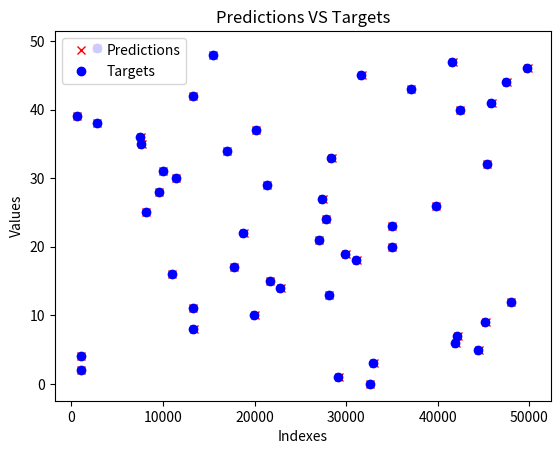
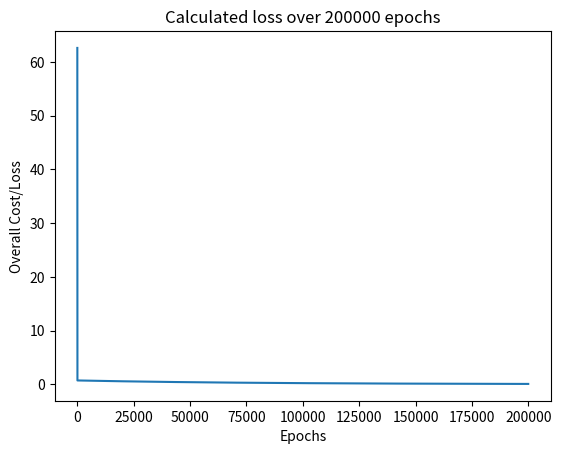

Write the Python code that produced these figures, in order.
import random
import numpy as np
import matplotlib.pyplot as plt

def linear_regression(inputs, targets, epochs, learning_rate):
    """
    A utility function to run linear regression and get weights and bias
    """
    costs = []  # A list to store losses at each epoch
    values_count = inputs.shape[1]  # Number of values within a single input
    size = inputs.shape[0]  # Total number of inputs
    weights = np.zeros((values_count, 1))  # Weights
    bias = 0  # Bias

    for epoch in range(epochs):
        # Calculating the predicted values
        predicted = np.dot(inputs, weights) + bias
        loss = predicted - targets  # Calculating the individual loss for all the inputs
        d_weights = np.dot(inputs.T, loss) / (2 * size)  # Calculating gradient
        d_bias = np.sum(loss) / (2 * size)  # Calculating gradient
        weights = weights - (learning_rate * d_weights)  # Updating the weights
        bias = bias - (learning_rate * d_bias)  # Updating the bias
        cost = np.sqrt(
            np.sum(loss ** 2) / (2 * size)
        )  # Root Mean Squared Error Loss or RMSE Loss
        costs.append(cost)  # Storing the cost
        print(
            f"Iteration: {epoch + 1} | Cost/Loss: {cost} | Weight: {weights} | Bias: {bias}"
        )

    return weights, bias, costs

def plot_test(inputs, targets, weights, bias):
    """
    A utility function to test the weights
    """
    predicted = np.dot(inputs, weights) + bias
    predicted = predicted.astype(int)
    plt.plot(
        predicted,
        [i for i in range(len(predicted))],
        #color=np.random.random(3),
        color='red',
        label="Predictions",
        linestyle="None",
        marker="x",
    )
    plt.plot(
        targets,
        [i for i in range(len(targets))],
        #color=np.random.random(3),
        color='blue',
        label="Targets",
        linestyle="None",
        marker="o",
    )
    plt.xlabel("Indexes")
    plt.ylabel("Values")
    plt.title("Predictions VS Targets")
    plt.legend()
    plt.show()


def rmse(inputs, targets, weights, bias):
    """
    A utility function to calculate RMSE or Root Mean Squared Error
    """
    predicted = np.dot(inputs, weights) + bias
    mse = np.sum((predicted - targets) ** 2) / (2 * inputs.shape[0])
    return np.sqrt(mse)


def generate_data(m, n, a, b):
    """
    A function to generate training data, training labels, testing data, and testing inputs
    """
    x, y, tx, ty = [], [], [], []

    for i in range(1, m + 1):
        x.append([float(i)])
        y.append([float(i) * a + b])

    for i in range(n):
        tx.append([float(random.randint(1000, 100000))])
        ty.append([tx[-1][0] * a + b])

    return np.array(x), np.array(y), np.array(tx), np.array(ty)

learning_rate = 0.0001  # Learning rate
epochs = 200000  # Número de épocas
a = 0.5  # y = ax + b
b = 2.0  # y = ax + b
inputs, targets, train_inputs, train_targets = generate_data(300, 50, a, b)
weights, bias, costs = linear_regression(
    inputs, targets, epochs, learning_rate
)  # Regresión Lineal
indexes = [i for i in range(1, epochs + 1)]
plot_test(train_inputs, train_targets, weights, bias)  # Testing
print(f"Weights: {[x[0] for x in weights]}")
print(f"Bias: {bias}")
print(
    f"RMSE on training data: {rmse(inputs, targets, weights, bias)}"
)  # RMSE en datos de entrenamiento
print(
    f"RMSE on testing data: {rmse(train_inputs, train_targets, weights, bias)}"
)  # RMSE en datos de test
plt.plot(indexes, costs)
plt.xlabel("Epochs")
plt.ylabel("Overall Cost/Loss")
plt.title(f"Calculated loss over {epochs} epochs")
plt.show()

def linear_regression_v2(inputs, targets, epochs, learning_rate, verbose=True):
    """
    Versión mejorada de linear_regression:
    - Modo silencioso (verbose=False) para correr muchos entrenamientos seguidos.
    - Detección de divergencia: si el costo se dispara, corta el entrenamiento.
    """
    costs = []  # Lista para guardar la pérdida en cada época
    values_count = inputs.shape[1]
    size = inputs.shape[0]
    weights = np.zeros((values_count, 1))
    bias = 0

    for epoch in range(epochs):
        # Calculando los valores predichos
        predicted = np.dot(inputs, weights) + bias
        loss = predicted - targets
        d_weights = np.dot(inputs.T, loss) / (2 * size)  # Gradiente respecto a los pesos
        d_bias = np.sum(loss) / (2 * size)  # Gradiente respecto al sesgo
        weights = weights - (learning_rate * d_weights)  # Actualizando los pesos
        bias = bias - (learning_rate * d_bias)  # Actualizando el sesgo
        cost = np.sqrt(np.sum(loss ** 2) / (2 * size))  # RMSE
        costs.append(cost)

        # TODO 1: si verbose es True, impriman el progreso (igual que en la función original).
        #         Si verbose es False, no impriman nada.


        # TODO 2: revisen si "cost" se disparó (nan, inf, o mucho mayor que costs[0]).
        #         Si es así, impriman una advertencia indicando en qué época pasó,
        #         y corten el entrenamiento con "break".


    return weights, bias, costs


# 🔎 Prueba rápida: esto debería comportarse igual que la función original (converge sin problemas)
w_test, b_test, costs_test = linear_regression_v2(inputs, targets, 10, 0.0001, verbose=True)


learning_rates_a_probar = [0.00001, 0.00003, 0.00005, 0.0001, ...]  # TODO: completen con al menos 8 valores, hasta llegar a 0.001

costos_finales = []

for lr in learning_rates_a_probar:
    # TODO: entrenen el modelo con esta tasa de aprendizaje usando linear_regression_v2
    #       (pocas épocas, ej. 100, y verbose=False)

    # TODO: guarden el último valor de "costs" (el costo final) en costos_finales

    pass

# TODO: grafiquen learning_rates_a_probar (eje X) vs costos_finales (eje Y)
#       Recuerden considerar una escala logarítmica en el eje Y.


# 🎁 Espacio para el bonus (opcional)

# TODO: definan generate_data_v2(m, n, a, b, inicio) copiando y modificando generate_data

# TODO: generen datos con esta nueva función, usando un "inicio" bien alejado de cero

# TODO: entrenen con linear_regression_v2 usando learning_rate=0.0001 (el que sabemos que funciona)
#       y observen qué pasa con el costo
